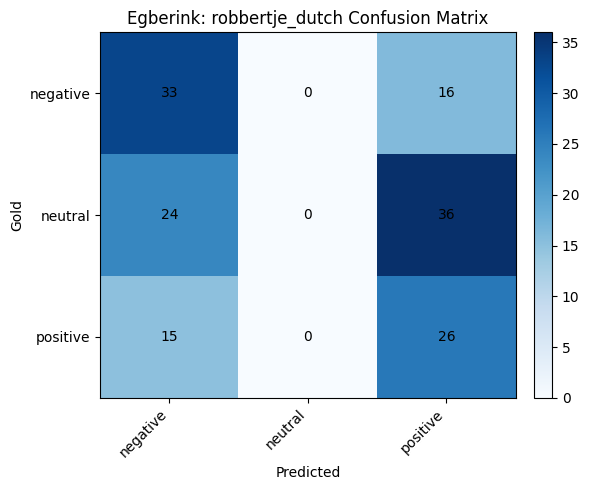

Source data for this figure (header and first rows):
gold, negative, neutral, positive
negative, 33, 0, 16
neutral, 24, 0, 36
positive, 15, 0, 26
